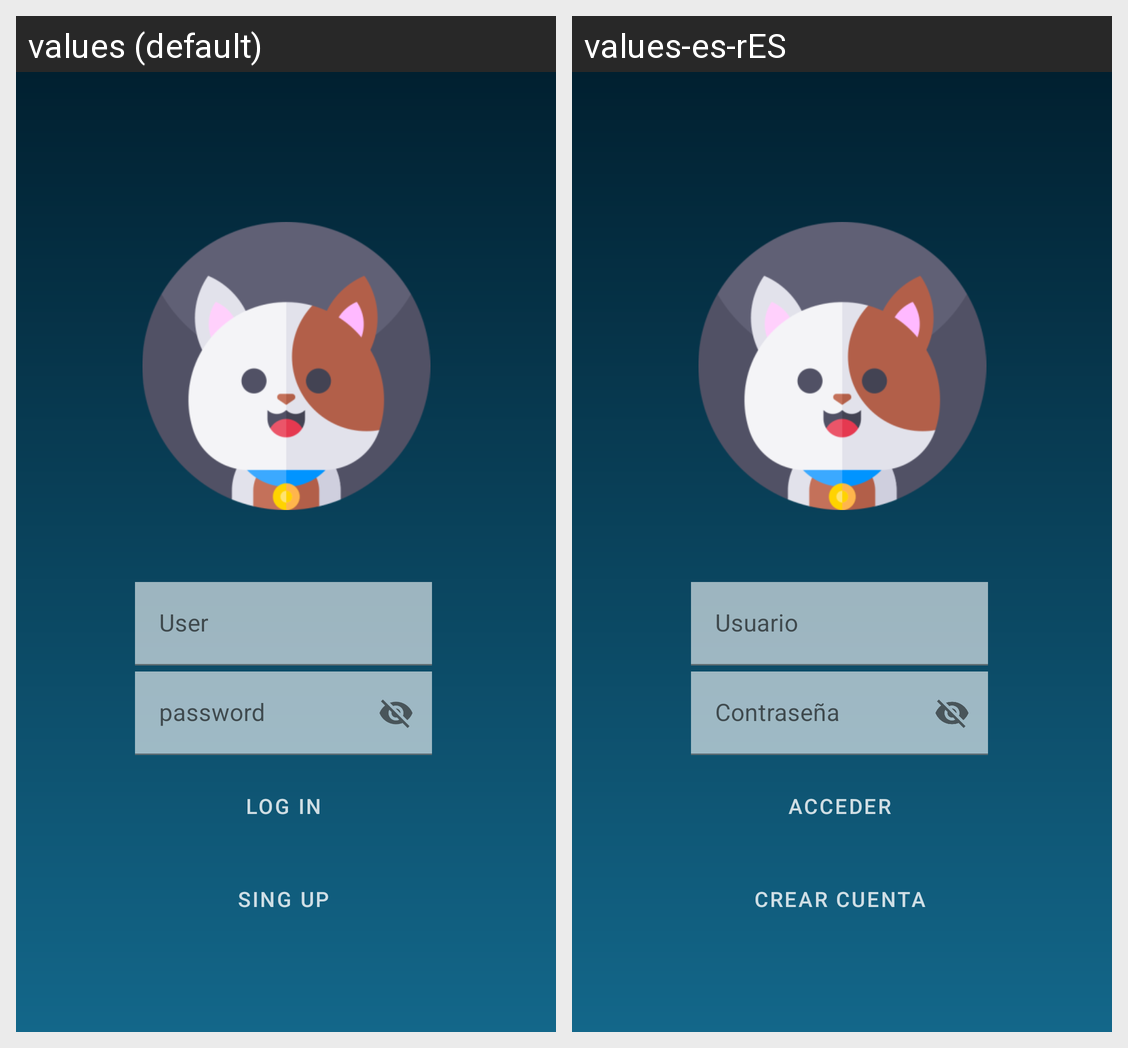

The same Android screen rendered under two of its app's locales, left to right. List the strings drawn on it with the default value and each locale's translation.
Android screen res/layout/activity_login.xml rendered under 2 locales, left to right: values (default), values-es-rES. Device: Nexus 5 (rendered at 1080×1920; each locale shown at half size, 540×960, under a caption strip naming it); theme Theme.Nicestart.
Strings drawn on this screen, with the default value and each locale's value (text and hints the layout hard-codes, and strings that could not be matched under every locale, appear in the picture but are not listed):

btnAcceder
  values: Log in
  values-es-rES: Acceder

btnRegistrarse
  values: Sing up
  values-es-rES: Crear Cuenta
